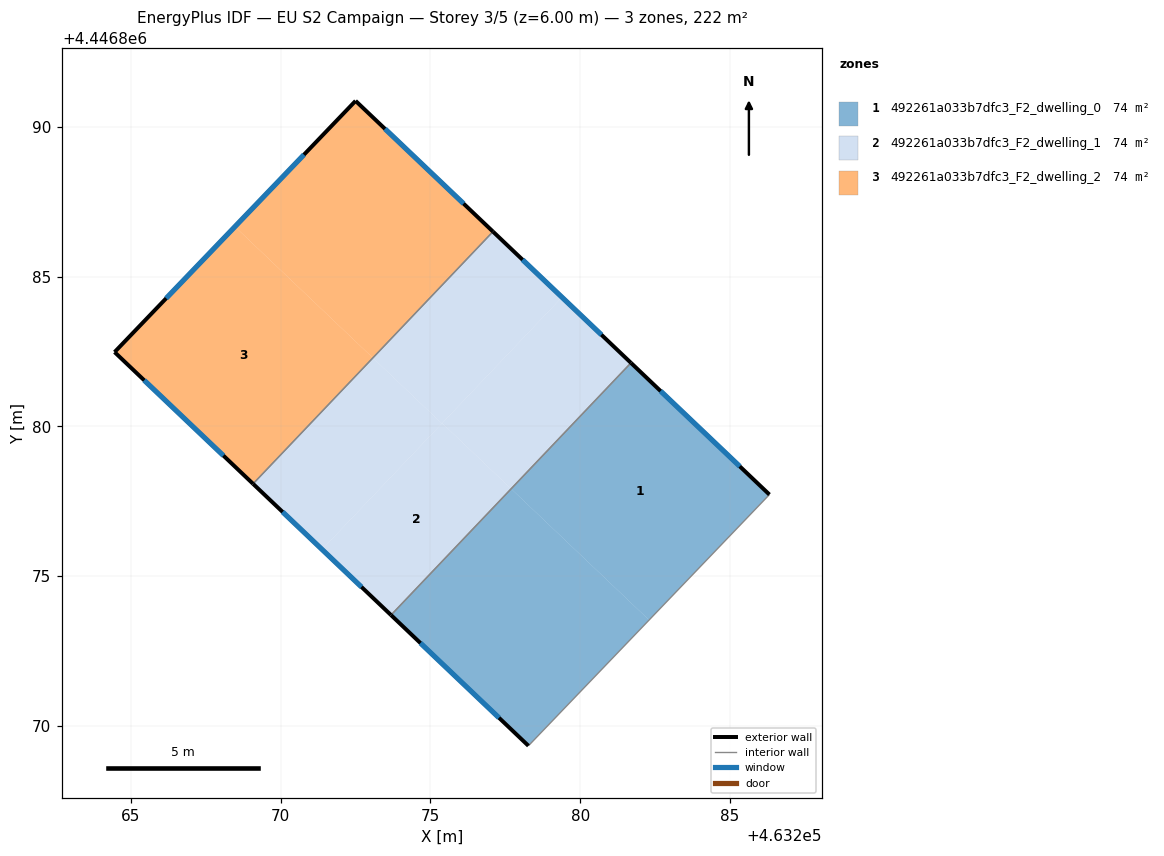
=== STOREY PLAN SPEC (per zone: floor XY polygon, exterior-wall plan segments, windows/doors) ===
zone 1: 492261a033b7dfc3_F2_dwelling_0  (73.9 m²)
  floor: (463286.32, 4446877.72) (463282.30, 4446873.53) (463277.70, 4446877.92) (463281.70, 4446882.12)
  floor: (463282.30, 4446873.53) (463278.27, 4446869.34) (463273.69, 4446873.70) (463277.70, 4446877.92)
  exterior wall: (463286.32, 4446877.72) – (463281.70, 4446882.12)  [6.4 m]
    window: (463285.33, 4446878.66) – (463282.69, 4446881.18)  [6.3 m²]
  exterior wall: (463273.69, 4446873.70) – (463278.27, 4446869.34)  [6.3 m]
    window: (463274.67, 4446872.77) – (463277.29, 4446870.27)  [6.2 m²]
  interior walls: 2
zone 2: 492261a033b7dfc3_F2_dwelling_1  (73.9 m²)
  floor: (463275.38, 4446880.09) (463271.38, 4446875.89) (463269.08, 4446878.08) (463273.08, 4446882.29)
  floor: (463279.39, 4446884.31) (463275.38, 4446880.09) (463273.08, 4446882.29) (463277.09, 4446886.50)
  floor: (463281.70, 4446882.12) (463277.70, 4446877.92) (463275.39, 4446880.11) (463279.39, 4446884.31)
  floor: (463277.70, 4446877.92) (463273.69, 4446873.70) (463271.38, 4446875.89) (463275.39, 4446880.11)
  exterior wall: (463281.70, 4446882.12) – (463277.09, 4446886.50)  [6.4 m]
    window: (463280.71, 4446883.06) – (463278.08, 4446885.56)  [6.2 m²]
  exterior wall: (463269.08, 4446878.08) – (463273.69, 4446873.70)  [6.4 m]
    window: (463270.07, 4446877.14) – (463272.70, 4446874.64)  [6.2 m²]
  interior walls: 2
zone 3: 492261a033b7dfc3_F2_dwelling_2  (73.9 m²)
  floor: (463277.09, 4446886.50) (463273.08, 4446882.29) (463268.48, 4446886.67) (463272.50, 4446890.86)
  floor: (463273.08, 4446882.29) (463269.08, 4446878.08) (463264.46, 4446882.48) (463268.48, 4446886.67)
  exterior wall: (463272.50, 4446890.86) – (463264.46, 4446882.48)  [11.6 m]
    window: (463270.78, 4446889.07) – (463266.18, 4446884.27)  [11.4 m²]
  exterior wall: (463277.09, 4446886.50) – (463272.50, 4446890.86)  [6.3 m]
    window: (463276.11, 4446887.43) – (463273.49, 4446889.93)  [6.2 m²]
  exterior wall: (463264.46, 4446882.48) – (463269.08, 4446878.08)  [6.4 m]
    window: (463265.45, 4446881.54) – (463268.09, 4446879.02)  [6.3 m²]
  interior walls: 1

=== DERIVED (storey summary) ===
Building: EU S2 Campaign
Storey: 3 of 5  (floor level z = 6.00 m)
Storey gross floor area: 221.6 m²
Zones on this storey: 3
  - 492261a033b7dfc3_F2_dwelling_0: floor 73.9 m²; exterior wall 12.7 m (38.1 m²); 2 window(s) 12.5 m²; WWR 32.7%
  - 492261a033b7dfc3_F2_dwelling_1: floor 73.9 m²; exterior wall 12.7 m (38.1 m²); 2 window(s) 12.5 m²; WWR 32.7%
  - 492261a033b7dfc3_F2_dwelling_2: floor 73.9 m²; exterior wall 24.3 m (73.0 m²); 3 window(s) 23.9 m²; WWR 32.7%
Zone adjacency (shared interzone walls):
  - 492261a033b7dfc3_F2_dwelling_0 ↔ 492261a033b7dfc3_F2_dwelling_1
  - 492261a033b7dfc3_F2_dwelling_1 ↔ 492261a033b7dfc3_F2_dwelling_2